Image classification data set "dataset" (schwein69/VA_Project on GitHub). Class labels (5): fist, index finger pointing, open palm, pinch, two fingers.

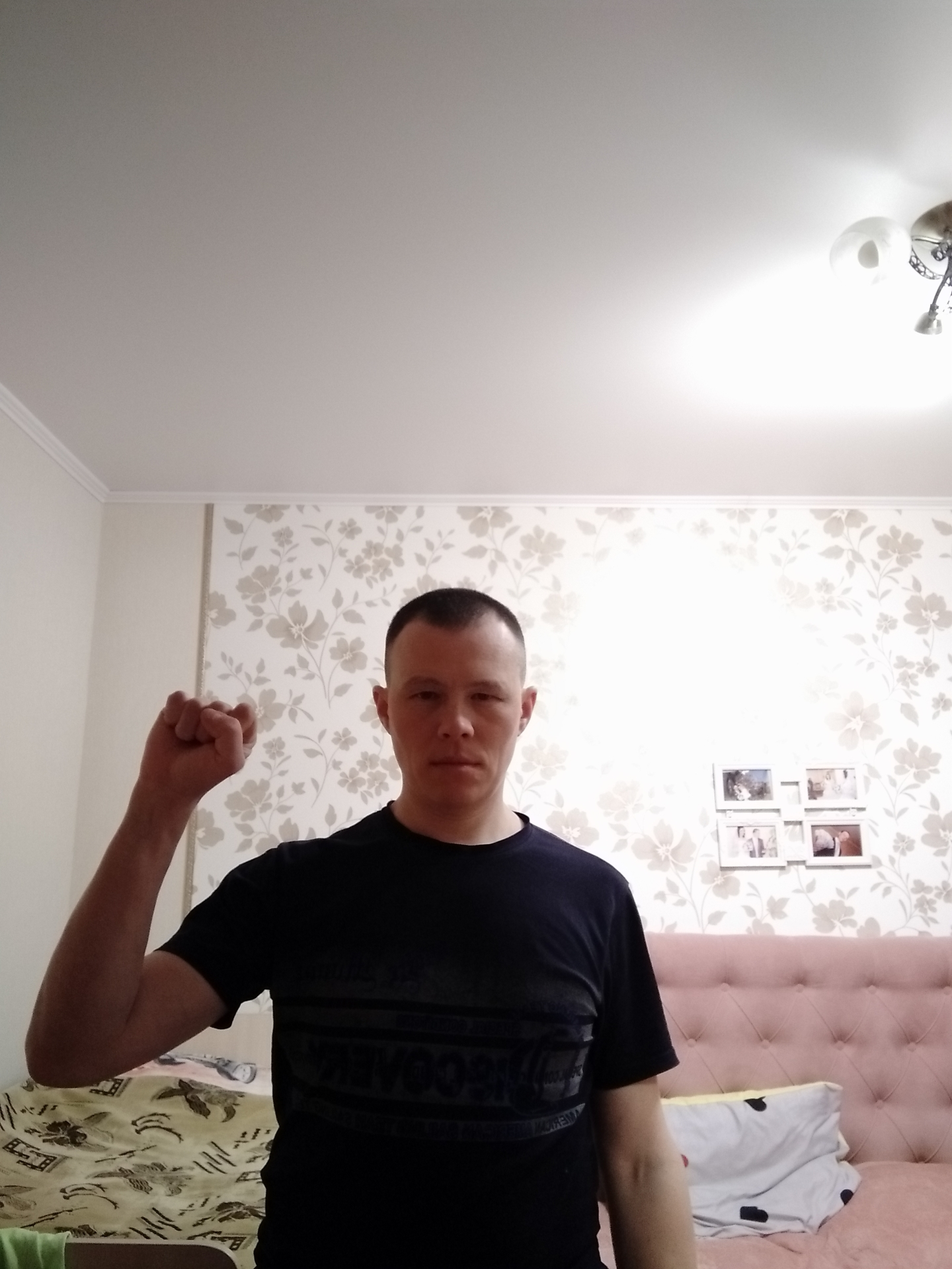
Label: fist

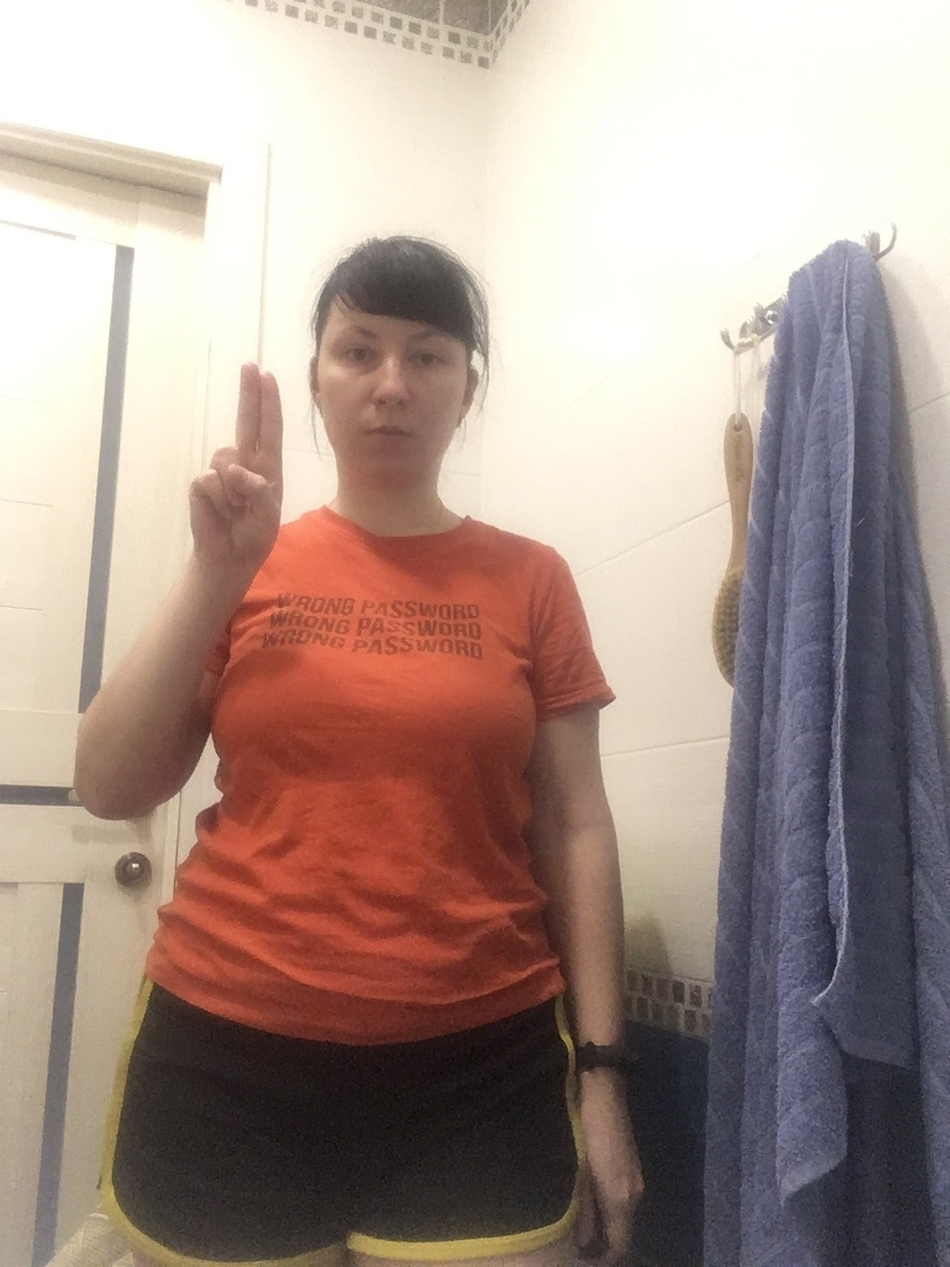
Label: two fingers

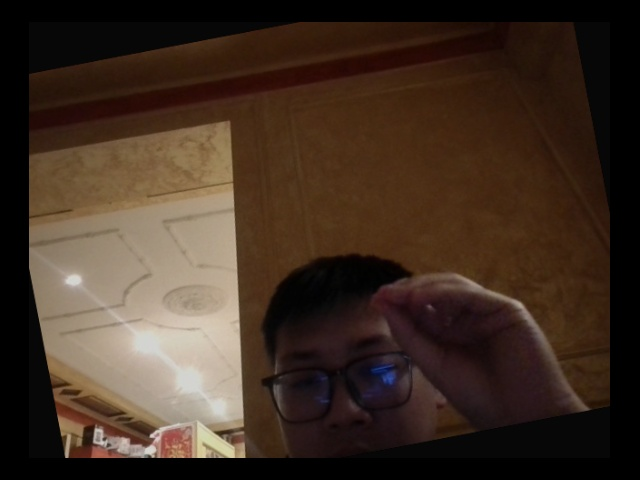
Label: pinch

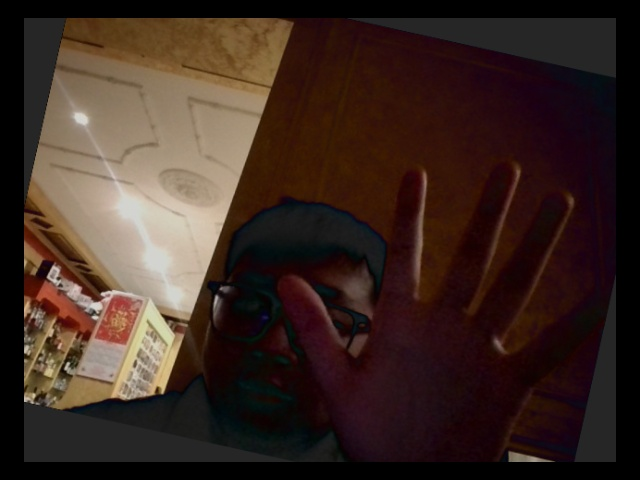
Label: open palm

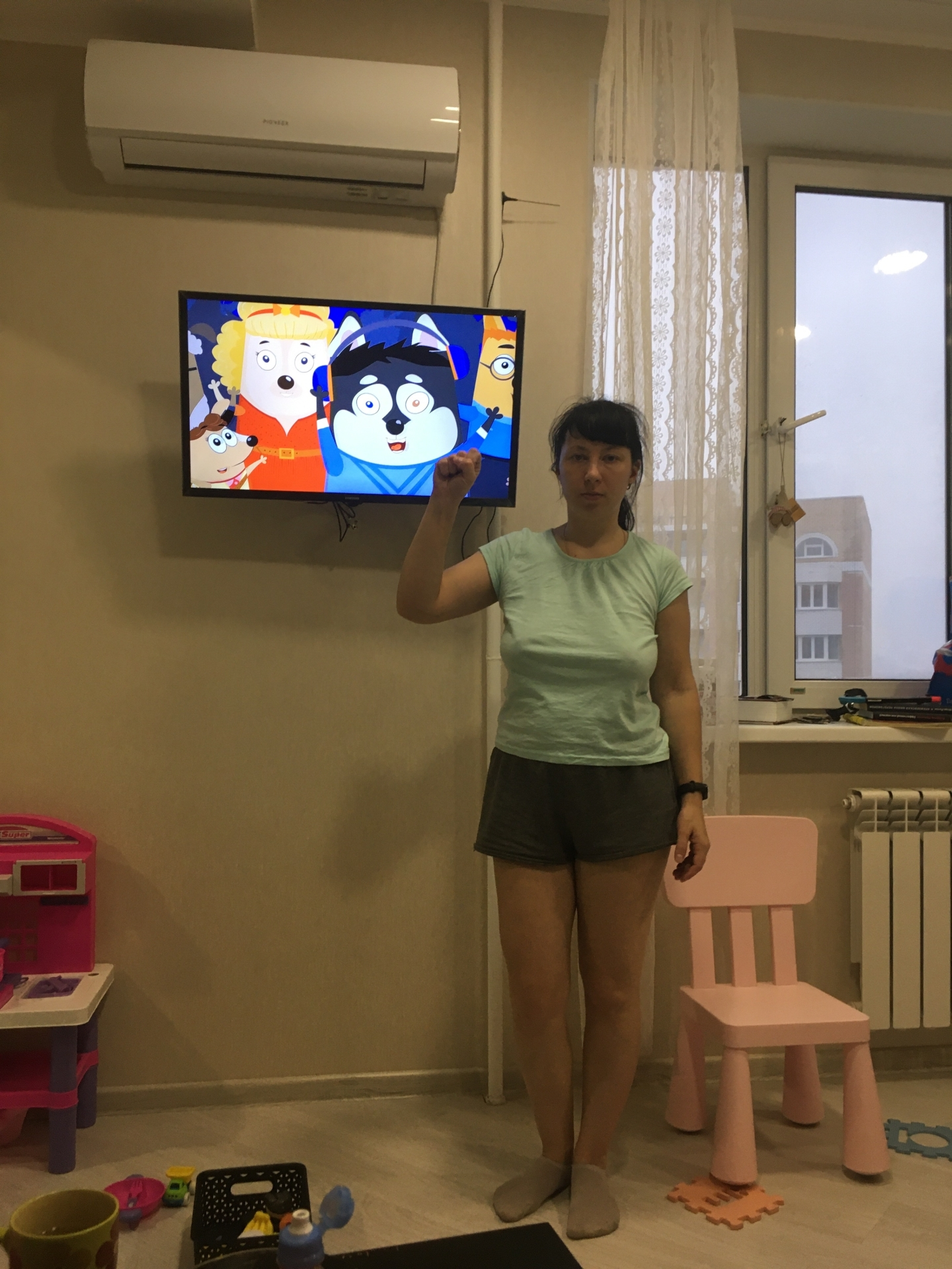
Label: fist

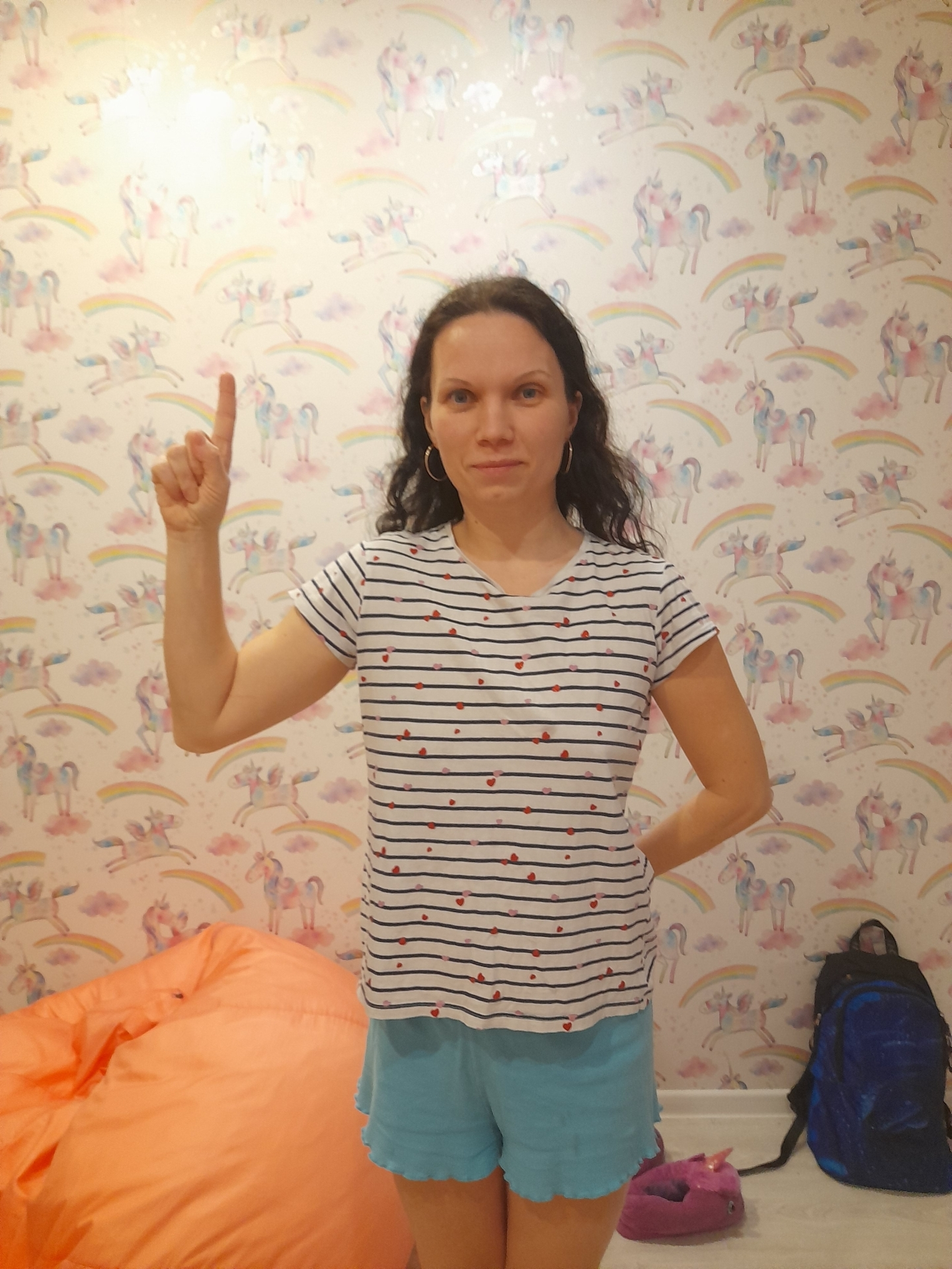
Label: index finger pointing
